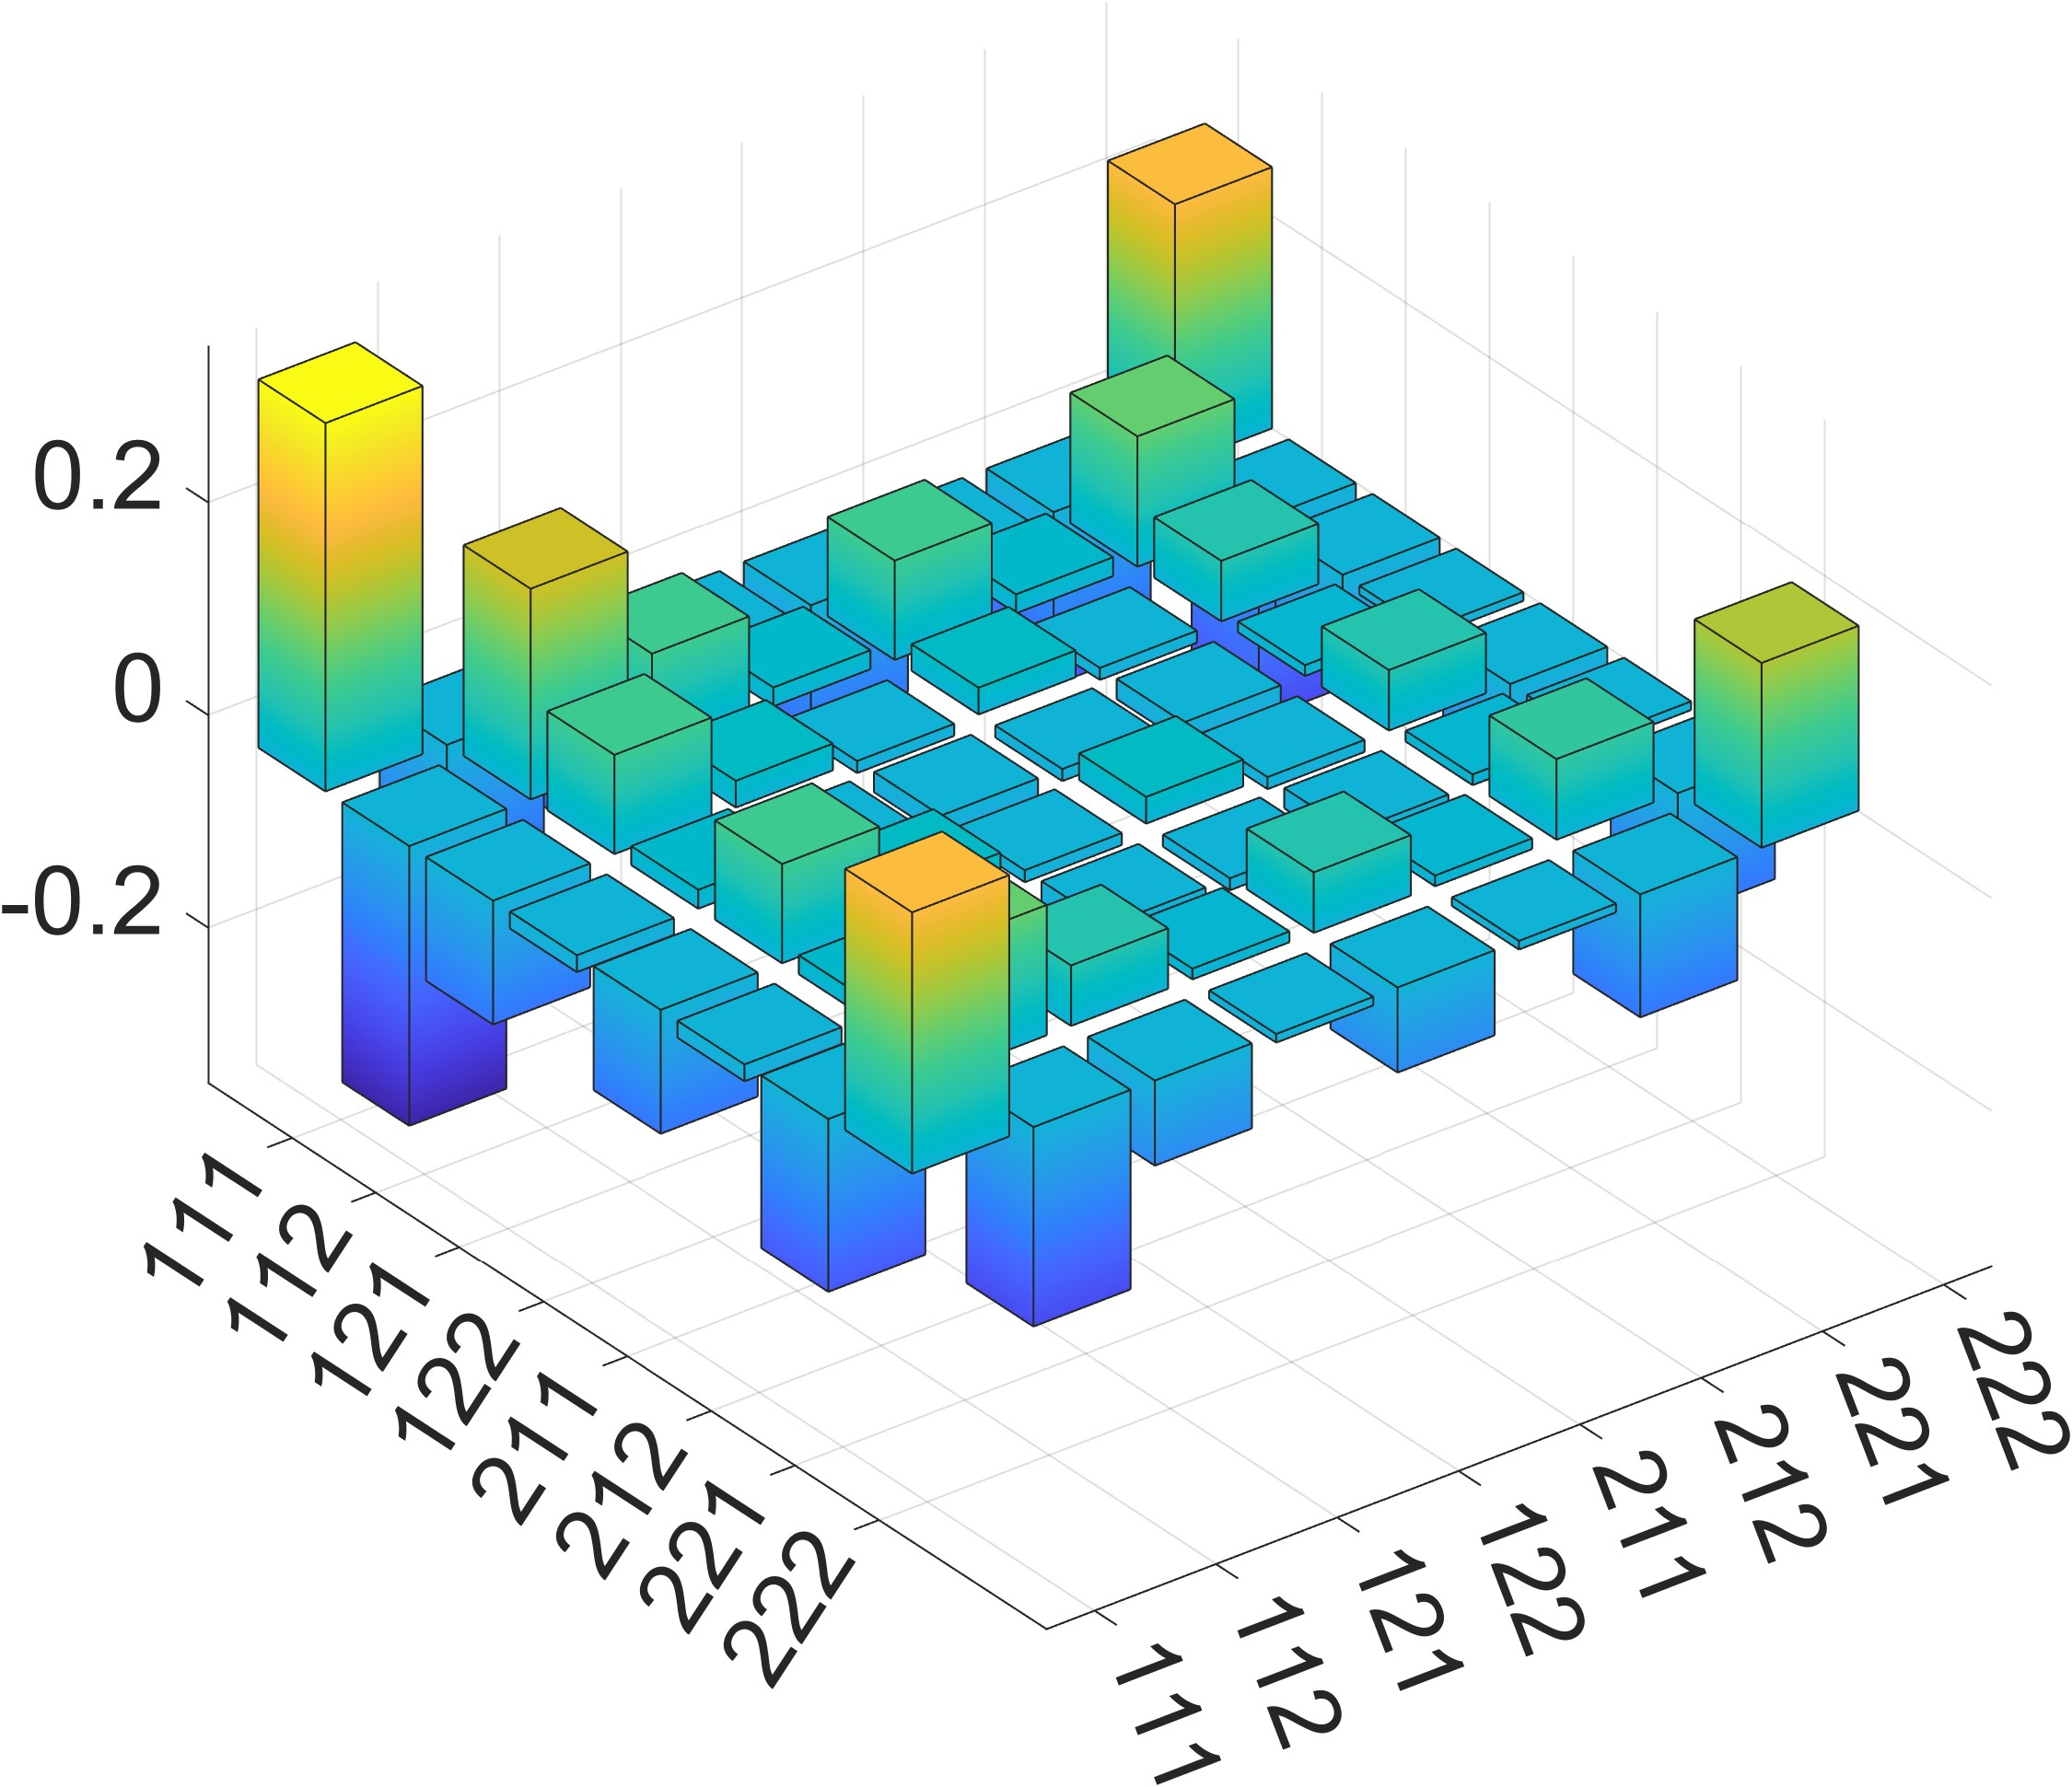

Values plotted in this chart, from the file beside it:
3.464645574296497110e-01, -2.631751220321019713e-01, -1.165180581537338944e-01, -1.584141278973935987e-02, -1.165180581537338944e-01, -1.584141278973934946e-02, -1.624984766681073223e-01, 2.457879120656549787e-01
-2.631751220321019713e-01, 1.982219720635926552e-01, 9.337136789471170428e-02, 1.780390518602433664e-02, 9.337136789471170428e-02, 1.780390518602433317e-02, 1.226545093549052251e-01, -1.876076593234144163e-01
-1.165180581537338944e-01, 9.337136789471170428e-02, 2.515601344390543809e-02, -1.131740538373351632e-02, 2.515601344390543115e-02, -1.131740538373351979e-02, 5.689794906707271865e-02, -8.004463932609488797e-02
-1.584141278973935987e-02, 1.780390518602433664e-02, -1.131740538373351632e-02, -1.902343451922959561e-02, -1.131740538373352672e-02, -1.902343451922959561e-02, 1.009787605052825214e-02, -8.135383654243287521e-03
-1.165180581537338944e-01, 9.337136789471170428e-02, 2.515601344390543115e-02, -1.131740538373352672e-02, 2.515601344390542421e-02, -1.131740538373353019e-02, 5.689794906707271865e-02, -8.004463932609488797e-02
-1.584141278973934946e-02, 1.780390518602433317e-02, -1.131740538373351979e-02, -1.902343451922959561e-02, -1.131740538373353019e-02, -1.902343451922959561e-02, 1.009787605052824867e-02, -8.135383654243282317e-03
-1.624984766681073223e-01, 1.226545093549052251e-01, 5.689794906707271865e-02, 1.009787605052825214e-02, 5.689794906707271865e-02, 1.009787605052824867e-02, 7.585443633836071176e-02, -1.156984036515627673e-01
2.457879120656549787e-01, -1.876076593234144163e-01, -8.004463932609488797e-02, -8.135383654243287521e-03, -8.004463932609488797e-02, -8.135383654243282317e-03, -1.156984036515627673e-01, 1.738786563938032326e-01
